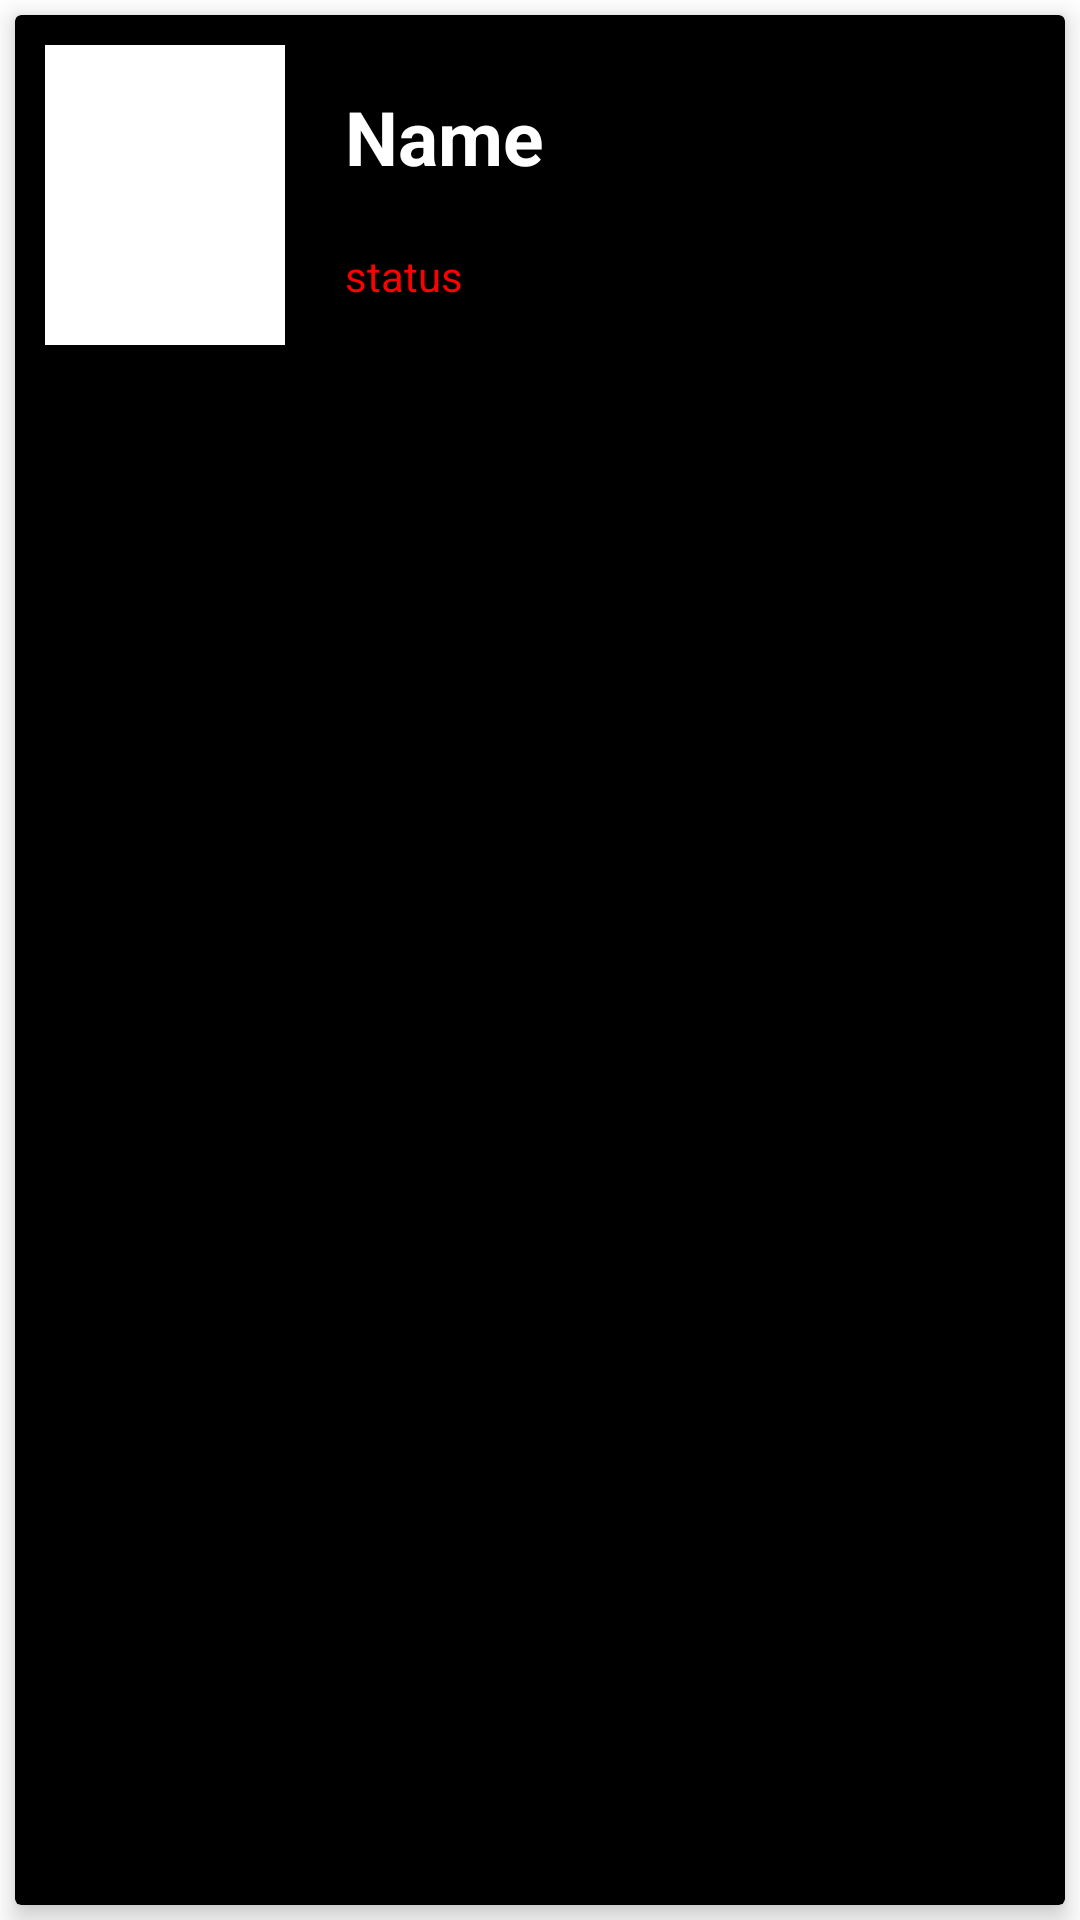

The Android layout XML behind this screen, and the referenced resources:
<!-- AndroidManifest.xml: application theme Theme.Bigdocto -->
<!-- res/layout/home_screen_user_item.xml -->
<?xml version="1.0" encoding="utf-8"?>
<LinearLayout xmlns:android="http://schemas.android.com/apk/res/android"
    android:layout_width="match_parent"
    android:layout_height="wrap_content"
    xmlns:app="http://schemas.android.com/apk/res-auto"
    android:orientation="vertical">

    <androidx.cardview.widget.CardView
        app:cardElevation="5dp"
        app:cardBackgroundColor="@color/black"
        android:layout_margin="5dp"
        android:layout_width="match_parent"
        android:layout_height="match_parent">

        <LinearLayout
            android:orientation="horizontal"
            android:layout_width="match_parent"
            android:layout_height="wrap_content">

            <ImageView
                android:layout_margin="10dp"
                android:src="@drawable/ic_baseline_person_24"
                android:background="@color/white"
                android:id="@+id/imageview"
                android:layout_width="80dp"
                android:layout_height="100dp"/>

            <LinearLayout
                android:layout_weight="1"
                android:gravity="center"
                android:orientation="vertical"
                android:layout_width="match_parent"
                android:layout_height="match_parent">

                <TextView
                    android:id="@+id/textName"
                    android:textColor="#FFFFFF"
                    android:textStyle="bold"
                    android:textSize="25sp"
                    android:layout_margin="10dp"
                    android:text="Name"
                    android:layout_width="match_parent"
                    android:layout_height="wrap_content"/>

                <TextView
                    android:id="@+id/textdate"
                    android:layout_margin="10dp"
                    android:text="status"
                    android:textColor="#FF0000"
                    android:layout_width="match_parent"
                    android:layout_height="wrap_content"/>

            </LinearLayout>

        </LinearLayout>

    </androidx.cardview.widget.CardView>

</LinearLayout>
<!-- resources referenced by this layout -->
<resources>
  <style name="Theme.Bigdocto" parent="Theme.MaterialComponents.DayNight.DarkActionBar">
          
          <item name="colorPrimary">@color/purple_500</item>
          <item name="colorPrimaryVariant">@color/purple_700</item>
          <item name="colorOnPrimary">@color/white</item>
          
          <item name="colorSecondary">@color/teal_200</item>
          <item name="colorSecondaryVariant">@color/teal_700</item>
          <item name="colorOnSecondary">@color/black</item>
          
          <item name="android:statusBarColor" tools:targetApi="l">?attr/colorPrimaryVariant</item>
          
      </style>
  <!-- not gathered from this repository: default colours our renderer supplied (Android Studio template values) -->
  <color name="purple_500">#FF6200EE</color>
  <color name="purple_700">#FF3700B3</color>
  <color name="teal_200">#FF03DAC5</color>
  <color name="teal_700">#FF018786</color>
  <color name="black">#FF000000</color>
  <color name="white">#FFFFFFFF</color>
</resources>
